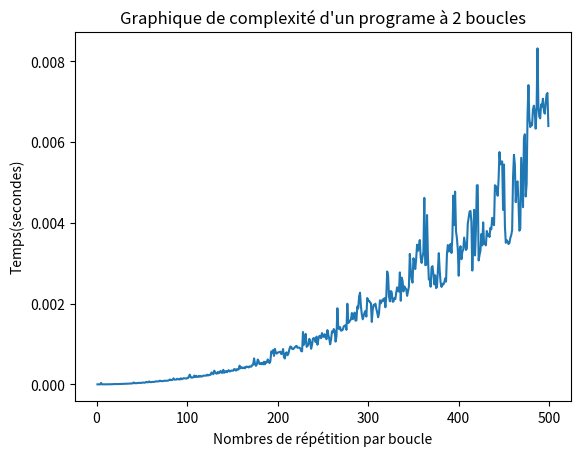

The matplotlib source for this figure:
import time
import matplotlib.pyplot as plt

def complexe(n):
    """Teste le temps d'execution en fonctio du nombre de tour de boucle"""
    a=0
    temps_start=time.time()
    for i in range(n):
        for y in range(n):
            a+=1
    temps_end=time.time()
    
    return temps_end-temps_start

def graph(stop, y=[], val_test=[]):
    for test in range(1,stop):
        y.append(complexe(test))
        val_test.append(test)
    # Tracer le graphique avec un titre et des étiquettes
    plt.plot(val_test, y)
    plt.title("Graphique de complexité d'un programe à 2 boucles")
    plt.ylabel("Temps(secondes)")
    plt.xlabel("Nombres de répétition par boucle")
    
    # Afficher le graphique
    plt.show()

def main():
    graph(500)

if __name__=="__main__":
    main()